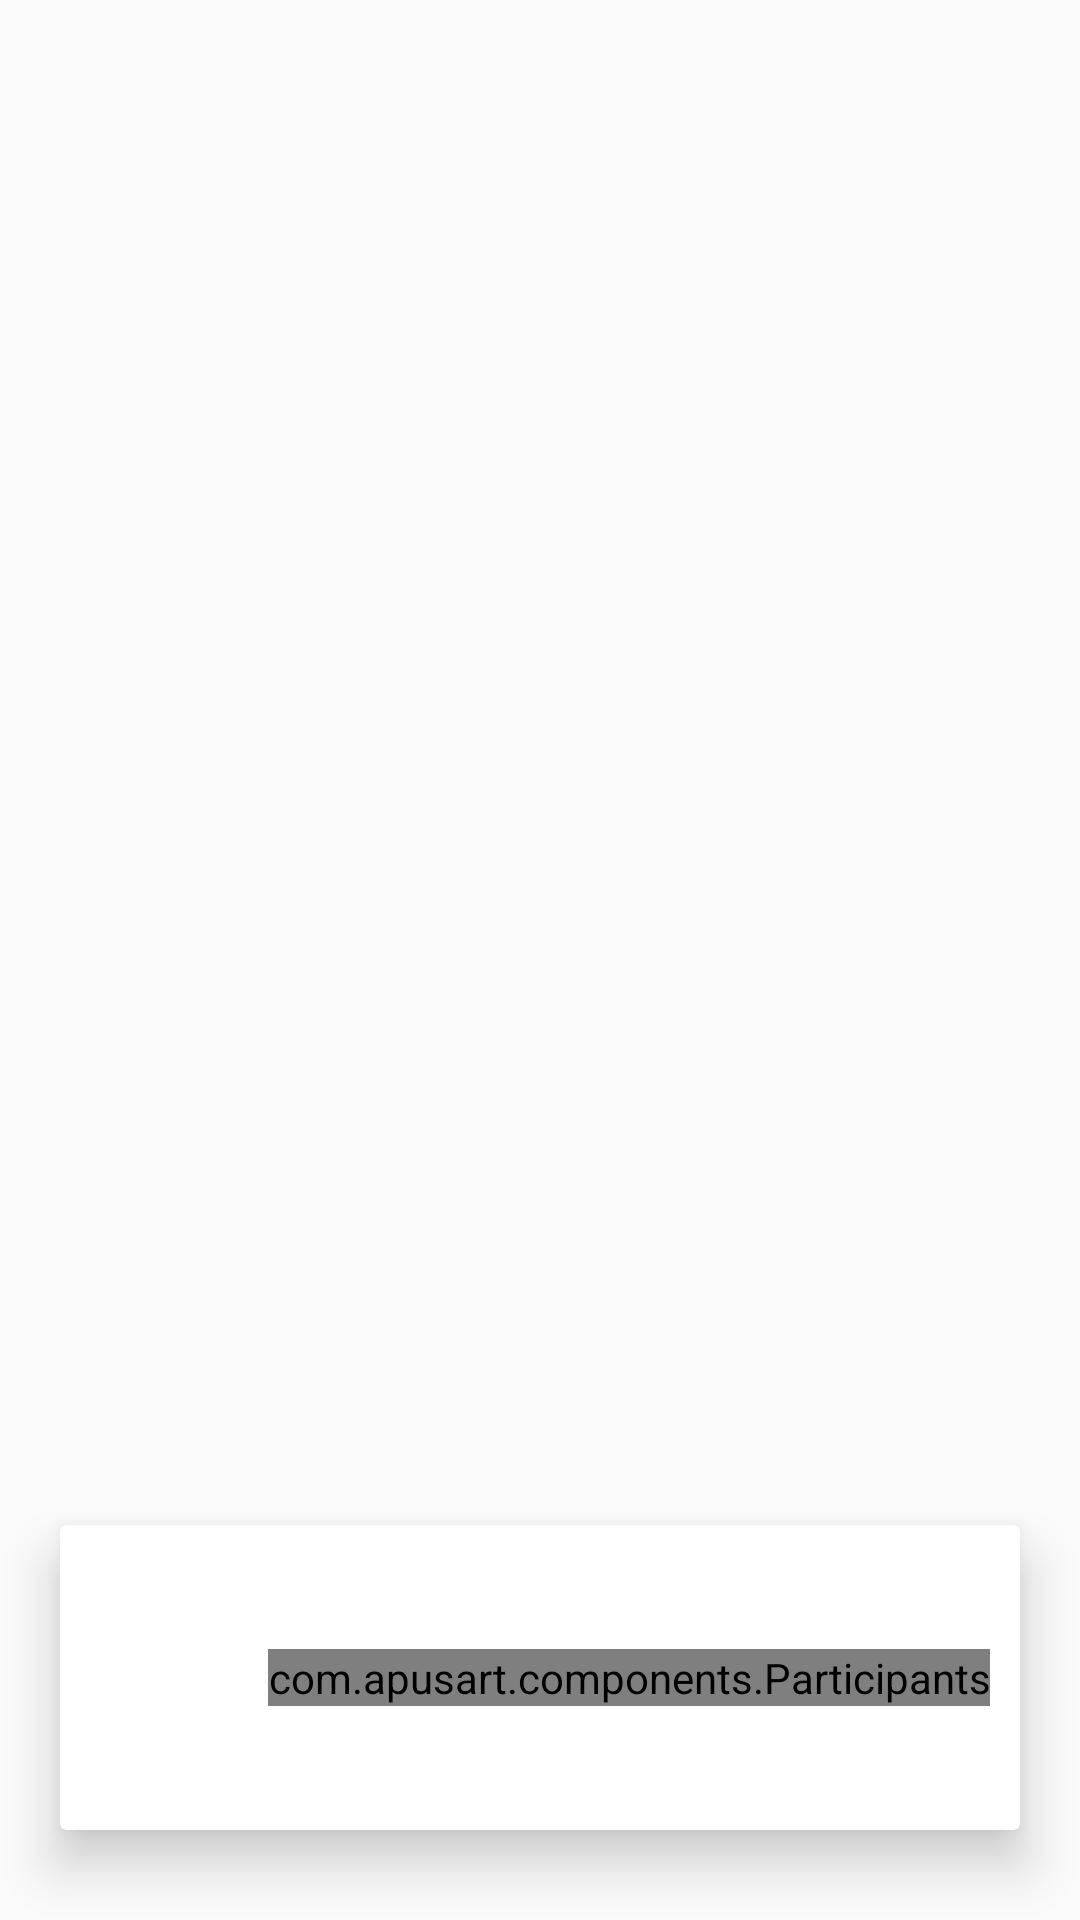

Reconstruct the res/layout file that produces this screen, plus the resources it refers to.
<!-- AndroidManifest.xml: application theme AppTheme -->
<!-- res/layout/event_list_item.xml -->
<?xml version="1.0" encoding="utf-8"?>
<androidx.constraintlayout.widget.ConstraintLayout xmlns:android="http://schemas.android.com/apk/res/android"
    android:layout_width="match_parent"
    android:layout_height="220dp"
    xmlns:tools="http://schemas.android.com/tools"
    xmlns:app="http://schemas.android.com/apk/res-auto">
    <ImageView
        android:id="@+id/event_list_item_image"
        app:layout_constraintTop_toTopOf="parent"
        android:layout_width="match_parent"
        android:layout_height="166dp"
        tools:src="@drawable/party_image_template1"
        android:scaleType="centerCrop"/>

    <androidx.cardview.widget.CardView
        android:layout_width="match_parent"
        android:layout_height="wrap_content"
        app:layout_constraintBottom_toBottomOf="parent"
        android:layout_marginHorizontal="20dp"
        app:cardElevation="10dp"
        android:layout_marginBottom="30dp">
        <androidx.constraintlayout.widget.ConstraintLayout
            android:layout_width="match_parent"
            android:layout_height="match_parent"
            android:paddingHorizontal="10dp"
            android:paddingVertical="5dp">
            <TextView
                android:id="@+id/event_list_item_event_date"
                android:layout_width="0dp"
                android:layout_height="wrap_content"
                app:layout_constraintEnd_toStartOf="@id/event_list_item_event_participants"
                app:layout_constraintStart_toStartOf="parent"
                style="@style/CaptionRoboto12PtBlack"
                app:layout_constraintTop_toTopOf="parent"
                android:layout_marginTop="5dp"
                tools:text="Today at 20:00"/>
            <TextView
                android:id="@+id/event_list_item_event_title"
                android:layout_height="wrap_content"
                android:layout_width="0dp"
                app:layout_constraintTop_toBottomOf="@id/event_list_item_event_date"
                app:layout_constraintEnd_toStartOf="@id/event_list_item_event_participants"
                app:layout_constraintStart_toStartOf="parent"
                android:layout_marginTop="5dp"
                style="@style/TitleRoboto20Pt"
                tools:text="Event title" />
            <TextView
                android:id="@+id/event_list_item_event_host"
                android:layout_width="0dp"
                android:layout_height="wrap_content"
                app:layout_constraintTop_toBottomOf="@id/event_list_item_event_title"
                app:layout_constraintEnd_toStartOf="@id/event_list_item_event_participants"
                app:layout_constraintStart_toStartOf="parent"
                style="@style/Roboto14Pt"
                tools:text="by host"/>
            <TextView
                android:id="@+id/event_list_item_event_location"
                android:layout_width="match_parent"
                android:layout_height="wrap_content"
                app:layout_constraintTop_toBottomOf="@id/event_list_item_event_host"
                app:layout_constraintEnd_toStartOf="@id/event_list_item_event_participants"
                app:layout_constraintStart_toStartOf="parent"
                style="@style/CaptionRoboto12Pt"
                android:layout_marginTop="3dp"
                tools:text="Location at location, Location"/>
            <com.apusart.components.Participants
                android:id="@+id/event_list_item_event_participants"
                android:layout_width="wrap_content"
                android:layout_height="wrap_content"
                app:layout_constraintTop_toTopOf="parent"
                app:layout_constraintBottom_toBottomOf="parent"
                app:layout_constraintEnd_toEndOf="parent"
                />
        </androidx.constraintlayout.widget.ConstraintLayout>
    </androidx.cardview.widget.CardView>
</androidx.constraintlayout.widget.ConstraintLayout>
<!-- resources referenced by this layout -->
<resources>
  <style name="CaptionRoboto12Pt">
          <item name="android:textSize">12sp</item>
          <item name="android:fontFamily">sans-serif-light</item>
          <item name="android:textStyle">normal</item>
          <item name="android:lineSpacingExtra">8sp</item>
          <item name="android:textColor">@color/cool_grey</item>
      </style>
  <style name="CaptionRoboto12PtBlack">
          <item name="android:textSize">12sp</item>
          <item name="android:fontFamily">sans-serif-light</item>
          <item name="android:textStyle">normal</item>
          <item name="android:lineSpacingExtra">8sp</item>
          <item name="android:textColor">@color/black</item>
      </style>
  <style name="Roboto14Pt">
          <item name="android:textSize">14sp</item>
          <item name="android:fontFamily">sans-serif-thin</item>
          <item name="android:textStyle">normal</item>
          <item name="android:letterSpacing">0.02</item>
          <item name="android:lineSpacingExtra">4sp</item>
          <item name="android:textColor">@color/black</item>
      </style>
  <style name="TitleRoboto20Pt">
          <item name="android:textSize">20sp</item>
          <item name="android:fontFamily">sans-serif-light</item>
          <item name="android:textStyle">normal</item>
          <item name="android:textColor">@color/black</item>
      </style>
  <style name="AppTheme" parent="Theme.AppCompat.Light.DarkActionBar">
          
          <item name="colorPrimary">@color/colorPrimary</item>
          <item name="colorPrimaryDark">@color/colorPrimaryDark</item>
          <item name="colorAccent">@color/colorAccent</item>
      </style>
  <color name="cool_grey">#A2A4AD</color>
  <color name="black">#000</color>
  <color name="colorPrimary">@color/primary_900</color>
  <color name="colorPrimaryDark">#0B1220</color>
  <color name="colorAccent">#FCA311</color>
  <color name="primary_900">#14213d</color>
</resources>
